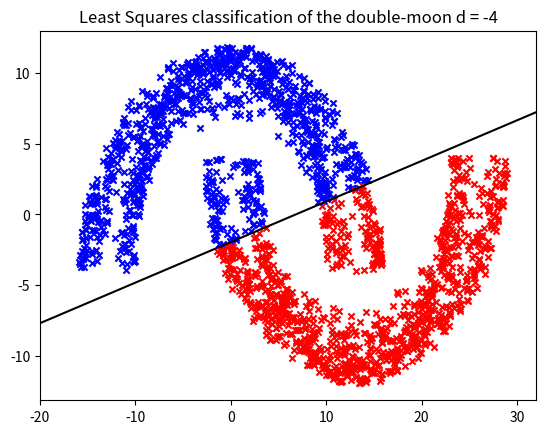

Generate this figure with matplotlib:
# [redacted]
# CSC 527 - Homework 4

# In[1]:


from random import random
import matplotlib.pyplot as plt
import math
import numpy as np
from matplotlib.pylab import *


# In[2]:


def moon(num_points, distance, radius, width):
    points = num_points

    x1 = [0 for _ in range(points)]
    y1 = [0 for _ in range(points)]
    x2 = [0 for _ in range(points)]
    y2 = [0 for _ in range(points)]

    for i in range(points):
        d = distance
        r = radius
        w = width
        a = random() * math.pi
        x1[i] = math.sqrt(random()) * math.cos(a) * (w / 2) + (
                (-(r + w / 2) if (random() < 0.5) else (r + w / 2)) * math.cos(a))
        y1[i] = math.sqrt(random()) * math.sin(a) * (w) + (r * math.sin(a)) + d

        a = random() * math.pi + math.pi
        x2[i] = (r + w / 2) + math.sqrt(random()) * math.cos(a) * (w / 2) + (
            (-(r + w / 2)) if (random() < 0.5) else (r + w / 2)) * math.cos(a)
        y2[i] = -(math.sqrt(random()) * math.sin(a) * (-w) + (-r * math.sin(a))) - d
    return ([x1, x2, y1, y2])


# In[3]:


def signumFunction(x, w):
    activation = 0
    for i in range(3):
        activation = activation + x[i] * w[i]
    return 1 if activation >= 0 else -1


# In[4]:


def updateWeight(dt, label, lamda):
    I = np.identity(3)
    trans_dt = dt.transpose()
    R = trans_dt.dot(dt)
    R = np.reshape(R, (3, 3))
    weights = (np.linalg.inv(R + (lamda * I))).dot((trans_dt.dot(label)))

    return weights


# In[5]:


def MSE(dt, weights, label):
    MSE = 0
    for i in range(len(dt)):
        error = abs(signumFunction(dt[i], weights) - label[i])
        MSE += error ** 2
    return MSE / len(dt)


# In[6]:


def boundary(w, dt):
    x = np.asarray([-20, 32])
    y = -(w[0] + x * w[1]) / w[2]

    plt.plot(x, y, 'black')


# In[7]:


def results(weights, dt):
    C1 = dt[:, 1] * weights[1] + dt[:, 2] * weights[2] >= -weights[0]
    C1_dt = dt[C1]
    C2 = dt[:, 1] * weights[1] + dt[:, 2] * weights[2] < -weights[0]
    C2_dt = dt[C2]

    x = np.asarray([-20, 32])
    y = (-weights[0] - weights[1] * x) / weights[2]
    plt.plot(x, y, c="k")

    plt.xlim(-20, 32)
    plt.title('Least Squares classification of the double-moon d = -4')
    plt.scatter(C1_dt[:, 1], C1_dt[:, 2], c="b", marker='x', s=20)
    plt.scatter(C2_dt[:, 1], C2_dt[:, 2], c="r", marker='x', s=20)
    plt.savefig("Least Squares classification of the double-moon d = -4.png")
    plt.show()


# In[8]:


if __name__ == "__main__":
    lamda = 0.1

    x1, x2, y1, y2 = moon(1000, -4, 10, 6)
    dt = []
    dt.extend([x1[i], y1[i], 1] for i in range(1000))
    dt.extend([x2[i], y2[i], -1] for i in range(1000))
    dt = np.asarray(dt)

    matrix = dt
    trans_matrix = matrix.T

    ones = np.ones(1000)
    minus_ones = np.ones(1000) * -1
    label = np.concatenate((ones, minus_ones)).reshape((1000 * 2, 1))
    corr_matrix = trans_matrix.dot(matrix)
    corr_matrix = np.reshape(corr_matrix, (3, 3))
    x = x1 + x2
    x = np.asarray(x).reshape(1000 * 2, 1)
    y = y1 + y2
    y = np.asarray(y).reshape(1000 * 2, 1)
    x0 = np.ones((1000 * 2, 1))
    classified_dt = np.concatenate([x0, x, y], axis=1)

    weights = updateWeight(classified_dt, label, lamda)
    MSE = MSE(classified_dt, weights, label)
    print("MSE: ", MSE)

    results(weights, classified_dt)

